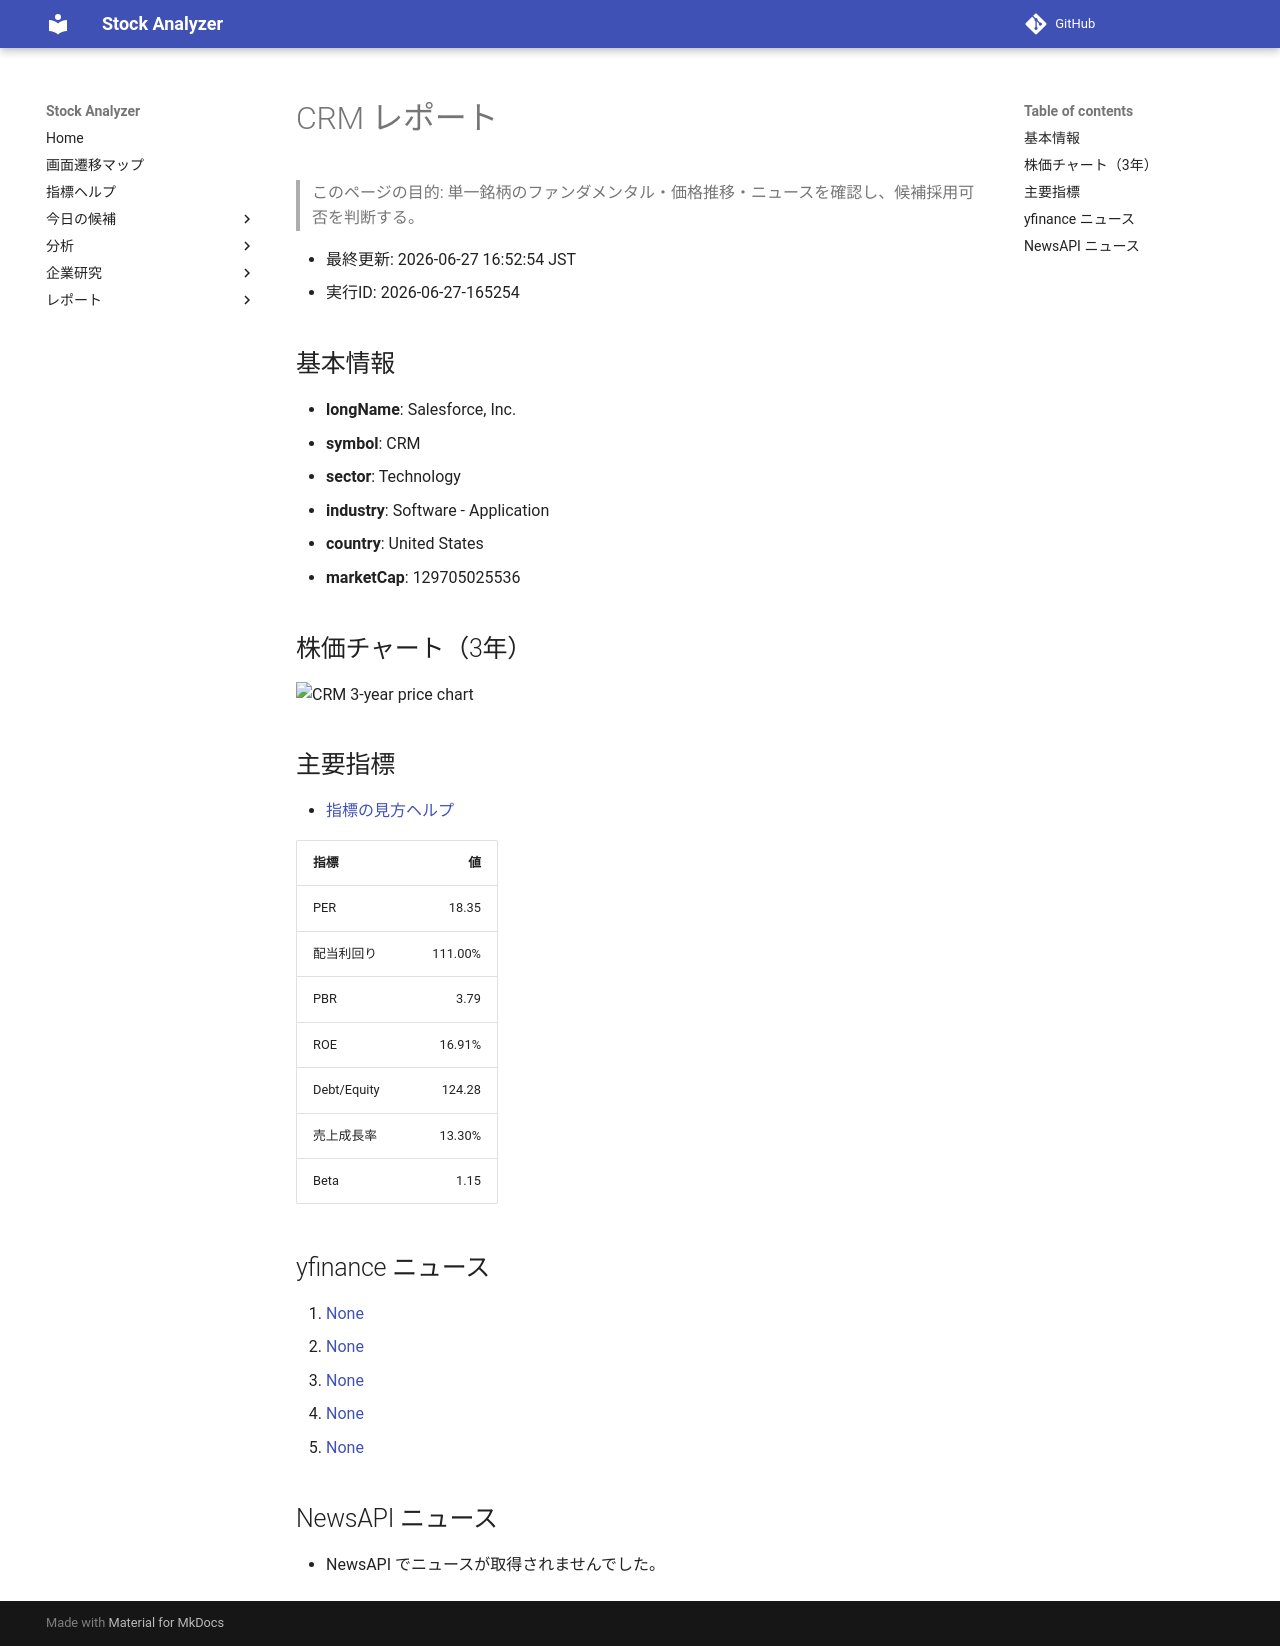

repository: Yumi-note/Making-APP · page: reports/2026-06-27/165254/CRM/index.html · generator: mkdocs

# CRM レポート

> このページの目的: 単一銘柄のファンダメンタル・価格推移・ニュースを確認し、候補採用可否を判断する。

- 最終更新: 2026-06-27 16:52:54 JST
- 実行ID: 2026-06-27-165254

## 基本情報

- **longName**: Salesforce, Inc.
- **symbol**: CRM
- **sector**: Technology
- **industry**: Software - Application
- **country**: United States
- **marketCap**: 129705025536

## 株価チャート（3年）

![CRM 3-year price chart](CRM_3y.png)

## 主要指標

- [指標の見方ヘルプ](../../../../indicators.md)

| 指標 | 値 |
|---|---:|
| PER | 18.35 |
| 配当利回り | 111.00% |
| PBR | 3.79 |
| ROE | 16.91% |
| Debt/Equity | 124.28 |
| 売上成長率 | 13.30% |
| Beta | 1.15 |

## yfinance ニュース

1. [None](None)
2. [None](None)
3. [None](None)
4. [None](None)
5. [None](None)

## NewsAPI ニュース

- NewsAPI でニュースが取得されませんでした。
